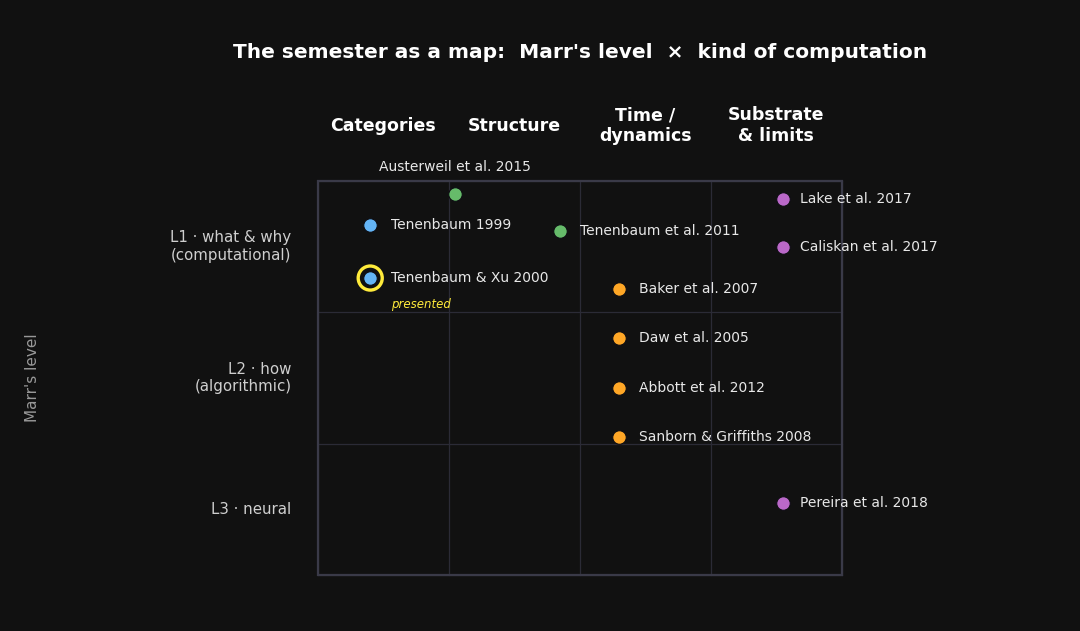
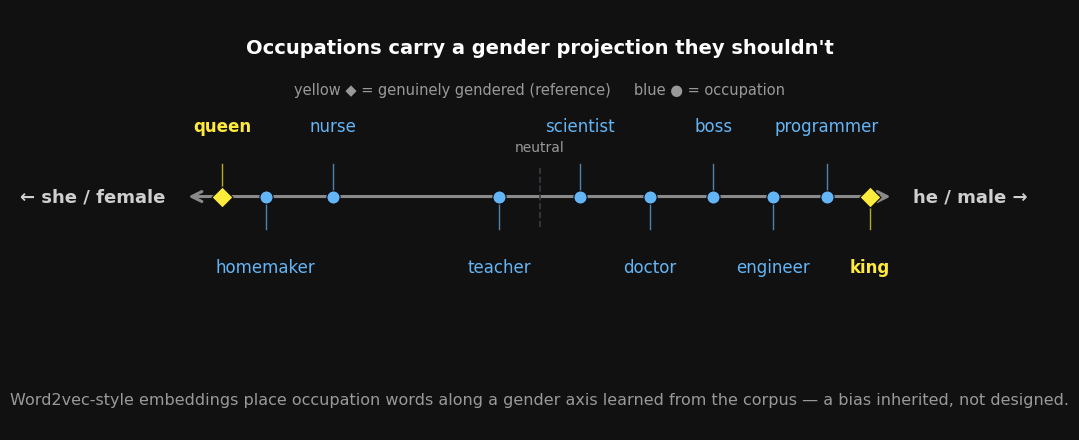
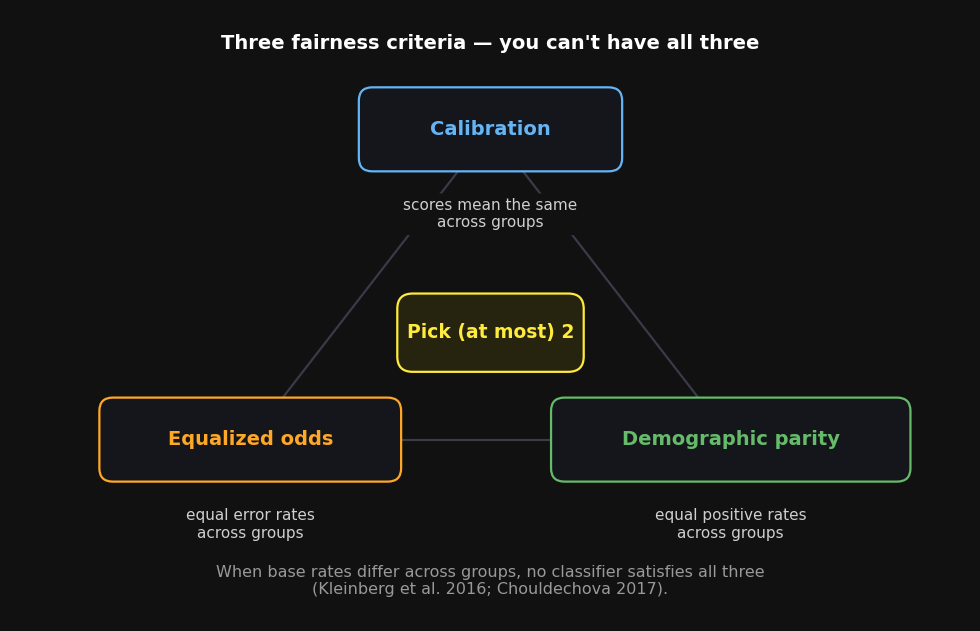
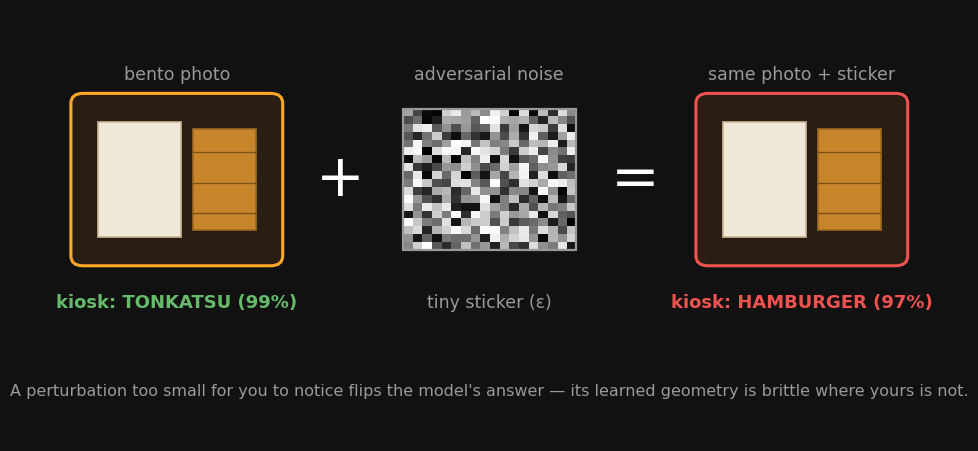

These charts were generated, in order, by the following Python code:
#!/usr/bin/env python3
"""Week 12 — static teaching figures (dark SDS theme), ethics / adversarial + semester map.

Run from course/week12_ethics_adversarial/:  python3 make_figures.py
Writes PNGs into images/. Figures are authored on the slide background (#111111) so they
composite cleanly onto the dark deck — light text, no white-on-white overflow.
Style-matched to course/week11_deep_nns/make_figures.py.
"""
import os
import numpy as np
import matplotlib
matplotlib.use("Agg")
import matplotlib.pyplot as plt
from matplotlib.patches import FancyBboxPatch, FancyArrowPatch, Rectangle

BG="#111111"; WHITE="#ffffff"; LIGHT="#e8e8e8"; DIM="#999999"; ACC="#64B5F6"; RED="#EF5350"
ORA="#FFA726"; GRN="#66BB6A"; YEL="#FFEB3B"; TEAL="#4DD0E1"; PUR="#BA68C8"
PANEL="#181820"; EDGE="#3a3a48"
plt.rcParams.update({
    "figure.facecolor":BG, "axes.facecolor":BG, "savefig.facecolor":BG,
    "text.color":WHITE, "axes.labelcolor":"#cfcfcf",
    "xtick.color":DIM, "ytick.color":DIM, "axes.edgecolor":EDGE,
    "font.size":13, "font.family":"DejaVu Sans",
})
os.makedirs("images", exist_ok=True)

def rbox(ax,x,y,w,h,text,fc="#1a2230",ec=ACC,fs=13,tc=WHITE,lw=1.6,weight="normal",rs=0.12):
    """Rounded box with centered text. (x,y)=lower-left, in data units."""
    ax.add_patch(FancyBboxPatch((x,y),w,h,boxstyle=f"round,pad=0.02,rounding_size={rs}",
                                fc=fc,ec=ec,lw=lw,zorder=3))
    ax.text(x+w/2,y+h/2,text,ha="center",va="center",fontsize=fs,color=tc,
            weight=weight,zorder=4)

def arrow(ax,x0,y0,x1,y1,color=DIM,lw=2.0,style="-|>",ms=16,ls="-",zorder=2,rad=0.0):
    ax.add_patch(FancyArrowPatch((x0,y0),(x1,y1),arrowstyle=style,mutation_scale=ms,
                                 color=color,lw=lw,linestyle=ls,zorder=zorder,
                                 connectionstyle=f"arc3,rad={rad}"))

def blank_axes(figsize,xlim=(0,10),ylim=(0,6)):
    fig,ax=plt.subplots(figsize=figsize)
    ax.set_xlim(*xlim); ax.set_ylim(*ylim); ax.axis("off")
    return fig,ax

# ---------------------------------------------------------------- Fig 1: the semester map
def fig_semester_map():
    """2-D map: Marr's level (rows) x kind of computation (cols), ~11 papers as dots."""
    fig,ax=blank_axes((11,6.5),xlim=(-2.35,5.75),ylim=(-0.35,4.3))
    # --- grid: 4 columns (x 0..4), 3 rows (y 0..3) ---
    for gx in range(5):
        ax.plot([gx,gx],[0,3],color="#2b2b36",lw=0.9,zorder=1)
    for gy in range(4):
        ax.plot([0,4],[gy,gy],color="#2b2b36",lw=0.9,zorder=1)
    ax.add_patch(Rectangle((0,0),4,3,fill=False,ec=EDGE,lw=1.6,zorder=1))
    # --- column headers (outside grid, top) ---
    heads=[("Categories",0.5),("Structure",1.5),("Time /\ndynamics",2.5),("Substrate\n& limits",3.5)]
    for t,x in heads:
        ax.text(x,3.42,t,ha="center",va="center",fontsize=12.5,color=WHITE,weight="bold")
    # --- row-band labels (outside grid, left) ---
    rows=[("L1 · what & why\n(computational)",2.5),("L2 · how\n(algorithmic)",1.5),
          ("L3 · neural",0.5)]
    for t,y in rows:
        ax.text(-0.20,y,t,ha="right",va="center",fontsize=10.8,color="#cfcfcf")
    # --- meta axis + title ---
    ax.text(-2.18,1.5,"Marr's level",ha="center",va="center",rotation=90,fontsize=11,color=DIM)
    ax.text(2.0,3.98,"The semester as a map:  Marr's level  ×  kind of computation",
            ha="center",va="center",fontsize=14.5,color=WHITE,weight="bold")
    # --- papers: (label, dx, dy, color, lx, ly, ha, va, ring, tag) ---
    nodes=[
        ("Tenenbaum 1999",        0.40,2.66, ACC, 0.56,2.66,"left","center", False,None),
        ("Tenenbaum & Xu 2000",   0.40,2.26, ACC, 0.56,2.26,"left","center", True,"presented"),
        ("Tenenbaum et al. 2011", 1.85,2.62, GRN, 2.00,2.62,"left","center", False,None),
        ("Austerweil et al. 2015",1.05,2.90, GRN, 1.05,3.05,"center","bottom", False,None),
        ("Baker et al. 2007",     2.30,2.18, ORA, 2.45,2.18,"left","center", False,None),
        ("Daw et al. 2005",       2.30,1.80, ORA, 2.45,1.80,"left","center", False,None),
        ("Abbott et al. 2012",    2.30,1.42, ORA, 2.45,1.42,"left","center", False,None),
        ("Sanborn & Griffiths 2008",2.30,1.05, ORA, 2.45,1.05,"left","center", False,None),
        ("Lake et al. 2017",      3.55,2.86, PUR, 3.68,2.86,"left","center", False,None),
        ("Caliskan et al. 2017",  3.55,2.50, PUR, 3.68,2.50,"left","center", False,None),
        ("Pereira et al. 2018",   3.55,0.55, PUR, 3.68,0.55,"left","center", False,None),
    ]
    for (lab,x,y,col,lx,ly,ha,va,ring,tag) in nodes:
        if ring:
            ax.scatter([x],[y],s=300,facecolors="none",edgecolors=YEL,linewidths=2.4,zorder=4)
        ax.scatter([x],[y],s=95,color=col,edgecolor="#0d0d12",linewidth=0.8,zorder=5)
        ax.text(lx,ly,lab,ha=ha,va=va,fontsize=10,color=LIGHT,zorder=6)
        if tag:
            ax.text(lx,ly-0.205,tag,ha=ha,va="center",fontsize=8.5,color=YEL,
                    style="italic",zorder=6)
    fig.tight_layout(); fig.savefig("images/semester_map.png",dpi=150); plt.close(fig)
    print("wrote images/semester_map.png")

# ---------------------------------------------------------------- Fig 2: embedding bias
def fig_embedding_bias():
    """Occupation words projected onto a learned gender axis (Caliskan/WEAT visual)."""
    fig,ax=blank_axes((11,4.6),xlim=(-1.28,1.28),ylim=(-1.22,0.98))
    # axis line (a learned gender direction)
    arrow(ax,-1.06,0,1.06,0,color="#8a8a8a",lw=2.2,style="<->",ms=18)
    ax.plot([0,0],[-0.16,0.16],color=EDGE,lw=1.2,ls="--")
    ax.text(0,0.22,"neutral",ha="center",va="bottom",fontsize=10,color=DIM)
    # end labels (the axis)
    ax.text(-1.12,0,"← she / female",ha="right",va="center",fontsize=13,color="#cfcfcf",
            weight="bold")
    ax.text(1.12,0,"he / male →",ha="left",va="center",fontsize=13,color="#cfcfcf",
            weight="bold")
    # title + legend
    ax.text(0,0.78,"Occupations carry a gender projection they shouldn't",
            ha="center",va="center",fontsize=14,color=WHITE,weight="bold")
    ax.text(0,0.56,"yellow ◆ = genuinely gendered (reference)     blue ● = occupation",
            ha="center",va="center",fontsize=10.5,color=DIM)
    # (word, projection, up/down side, is-reference)
    words=[("queen",-0.95,"up",True),("homemaker",-0.82,"down",False),("nurse",-0.62,"up",False),
           ("teacher",-0.12,"down",False),("scientist",0.12,"up",False),("doctor",0.33,"down",False),
           ("boss",0.52,"up",False),("engineer",0.70,"down",False),("programmer",0.86,"up",False),
           ("king",0.99,"down",True)]
    for w,x,side,ref in words:
        c = YEL if ref else ACC
        mk = "D" if ref else "o"
        ax.scatter([x],[0],s=(115 if ref else 90),color=c,marker=mk,
                   edgecolor="#0d0d12",linewidth=0.8,zorder=5)
        yl    = 0.32 if side=="up" else -0.32
        ystem = 0.17 if side=="up" else -0.17
        ax.plot([x,x],[0.0,ystem],color=c,lw=1.0,alpha=0.7,zorder=3)
        ax.text(x,yl,w,ha="center",va=("bottom" if side=="up" else "top"),
                fontsize=12,color=c,zorder=6,weight=("bold" if ref else "normal"))
    # caption band (own row)
    ax.text(0,-1.06,"Word2vec-style embeddings place occupation words along a gender axis "
            "learned from the corpus — a bias inherited, not designed.",
            ha="center",va="center",fontsize=11.5,color=DIM,zorder=6)
    fig.tight_layout(); fig.savefig("images/embedding_bias.png",dpi=150); plt.close(fig)
    print("wrote images/embedding_bias.png")

# ---------------------------------------------------------------- Fig 3: fairness impossibility
def fig_fairness_impossibility():
    """Three fairness criteria in a triangle — pick (at most) two."""
    fig,ax=blank_axes((10,6.5),xlim=(0,10),ylim=(0,6.4))
    # (title, cx, cy, box-width, color, gloss)
    nodes=[("Calibration",       5.0,5.15,2.7,ACC,"scores mean the same\nacross groups"),
           ("Equalized odds",    2.5,1.90,3.1,ORA,"equal error rates\nacross groups"),
           ("Demographic parity",7.5,1.90,3.7,GRN,"equal positive rates\nacross groups")]
    cen=[(cx,cy) for (_,cx,cy,_,_,_) in nodes]
    # edges first (behind everything)
    for i in range(3):
        for j in range(i+1,3):
            ax.plot([cen[i][0],cen[j][0]],[cen[i][1],cen[j][1]],color=EDGE,lw=1.6,zorder=1)
    # title
    ax.text(5.0,6.05,"Three fairness criteria — you can't have all three",
            ha="center",va="center",fontsize=14,color=WHITE,weight="bold")
    # nodes + glosses (gloss in its own band, masked over the edge lines)
    for (title,cx,cy,w,col,gloss) in nodes:
        rbox(ax,cx-w/2,cy-0.42,w,0.84,title,fc="#15161c",ec=col,fs=14,tc=col,
             weight="bold",rs=0.14)
        ax.text(cx,cy-0.42-0.30,gloss,ha="center",va="top",fontsize=11,color="#cfcfcf",
                zorder=6,bbox=dict(boxstyle="round,pad=0.30",fc=BG,ec="none"))
    # center badge
    rbox(ax,4.05,2.63,1.9,0.78,"Pick (at most) 2",fc="#26230f",ec=YEL,fs=13.5,tc=YEL,
         weight="bold",rs=0.16)
    # caption band
    ax.text(5.0,0.42,"When base rates differ across groups, no classifier satisfies all three\n"
            "(Kleinberg et al. 2016; Chouldechova 2017).",
            ha="center",va="center",fontsize=11.5,color=DIM,zorder=6)
    fig.tight_layout(); fig.savefig("images/fairness_impossibility.png",dpi=150); plt.close(fig)
    print("wrote images/fairness_impossibility.png")

# ---------------------------------------------------------------- Fig 4: adversarial example
def _bento(ax,x0,y0,w,h,ec=ORA):
    """A simple bento icon (rice + tonkatsu) inside a lacquer box."""
    ax.add_patch(FancyBboxPatch((x0,y0),w,h,boxstyle="round,pad=0.02,rounding_size=0.14",
                 fc="#2a1d14",ec=ec,lw=2.2,zorder=3))
    # rice compartment (left)
    ax.add_patch(Rectangle((x0+0.12*w,y0+0.16*h),0.40*w,0.68*h,fc="#efe9dc",
                 ec="#cbb88f",lw=1.2,zorder=4))
    # tonkatsu cutlet (right)
    ax.add_patch(Rectangle((x0+0.58*w,y0+0.20*h),0.30*w,0.60*h,fc="#c8862c",
                 ec="#9c6a20",lw=1.2,zorder=4))
    for k in range(3):
        yy=y0+0.30*h+k*0.18*h
        ax.plot([x0+0.58*w,x0+0.88*w],[yy,yy],color="#7a5015",lw=1.0,zorder=5)

def fig_adversarial():
    """bento + tiny sticker (epsilon) -> the kiosk flips tonkatsu -> hamburger."""
    rng=np.random.default_rng(0)
    fig,ax=blank_axes((11,4.7),xlim=(0,11),ylim=(0,6.1))
    # panel 1: the bento photo
    _bento(ax,0.7,2.5,2.4,2.4,ec=ORA)
    # panel 2: the adversarial noise (deterministic speckle)
    n=rng.random((18,18))
    ax.imshow(n,extent=[4.5,6.5,2.7,4.7],cmap="gray",zorder=3,aspect="auto")
    ax.add_patch(Rectangle((4.5,2.7),2.0,2.0,fill=False,ec=DIM,lw=1.6,zorder=4))
    # panel 3: the SAME bento, now misclassified
    _bento(ax,7.9,2.5,2.4,2.4,ec=RED)
    # connectors — own clear band in the gaps, never over a box
    ax.text(3.78,3.7,"+",fontsize=42,color=WHITE,ha="center",va="center")
    ax.text(7.18,3.7,"=",fontsize=42,color=WHITE,ha="center",va="center")
    # panel top titles
    for cx,t in [(1.9,"bento photo"),(5.5,"adversarial noise"),(9.1,"same photo + sticker")]:
        ax.text(cx,5.18,t,fontsize=12.5,color=DIM,ha="center",va="center")
    # panel bottom labels
    ax.text(1.9,1.95,"kiosk: TONKATSU (99%)",fontsize=13,color=GRN,ha="center",
            va="center",weight="bold")
    ax.text(5.5,1.95,"tiny sticker (ε)",fontsize=12.5,color=DIM,ha="center",va="center")
    ax.text(9.1,1.95,"kiosk: HAMBURGER (97%)",fontsize=13,color=RED,ha="center",
            va="center",weight="bold")
    # caption band
    ax.text(5.5,0.7,"A perturbation too small for you to notice flips the model's answer — "
            "its learned geometry is brittle where yours is not.",
            fontsize=11.5,color=DIM,ha="center",va="center")
    fig.tight_layout(); fig.savefig("images/adversarial.png",dpi=150); plt.close(fig)
    print("wrote images/adversarial.png")

if __name__=="__main__":
    fig_semester_map()
    fig_embedding_bias()
    fig_fairness_impossibility()
    fig_adversarial()
    print("done.")
